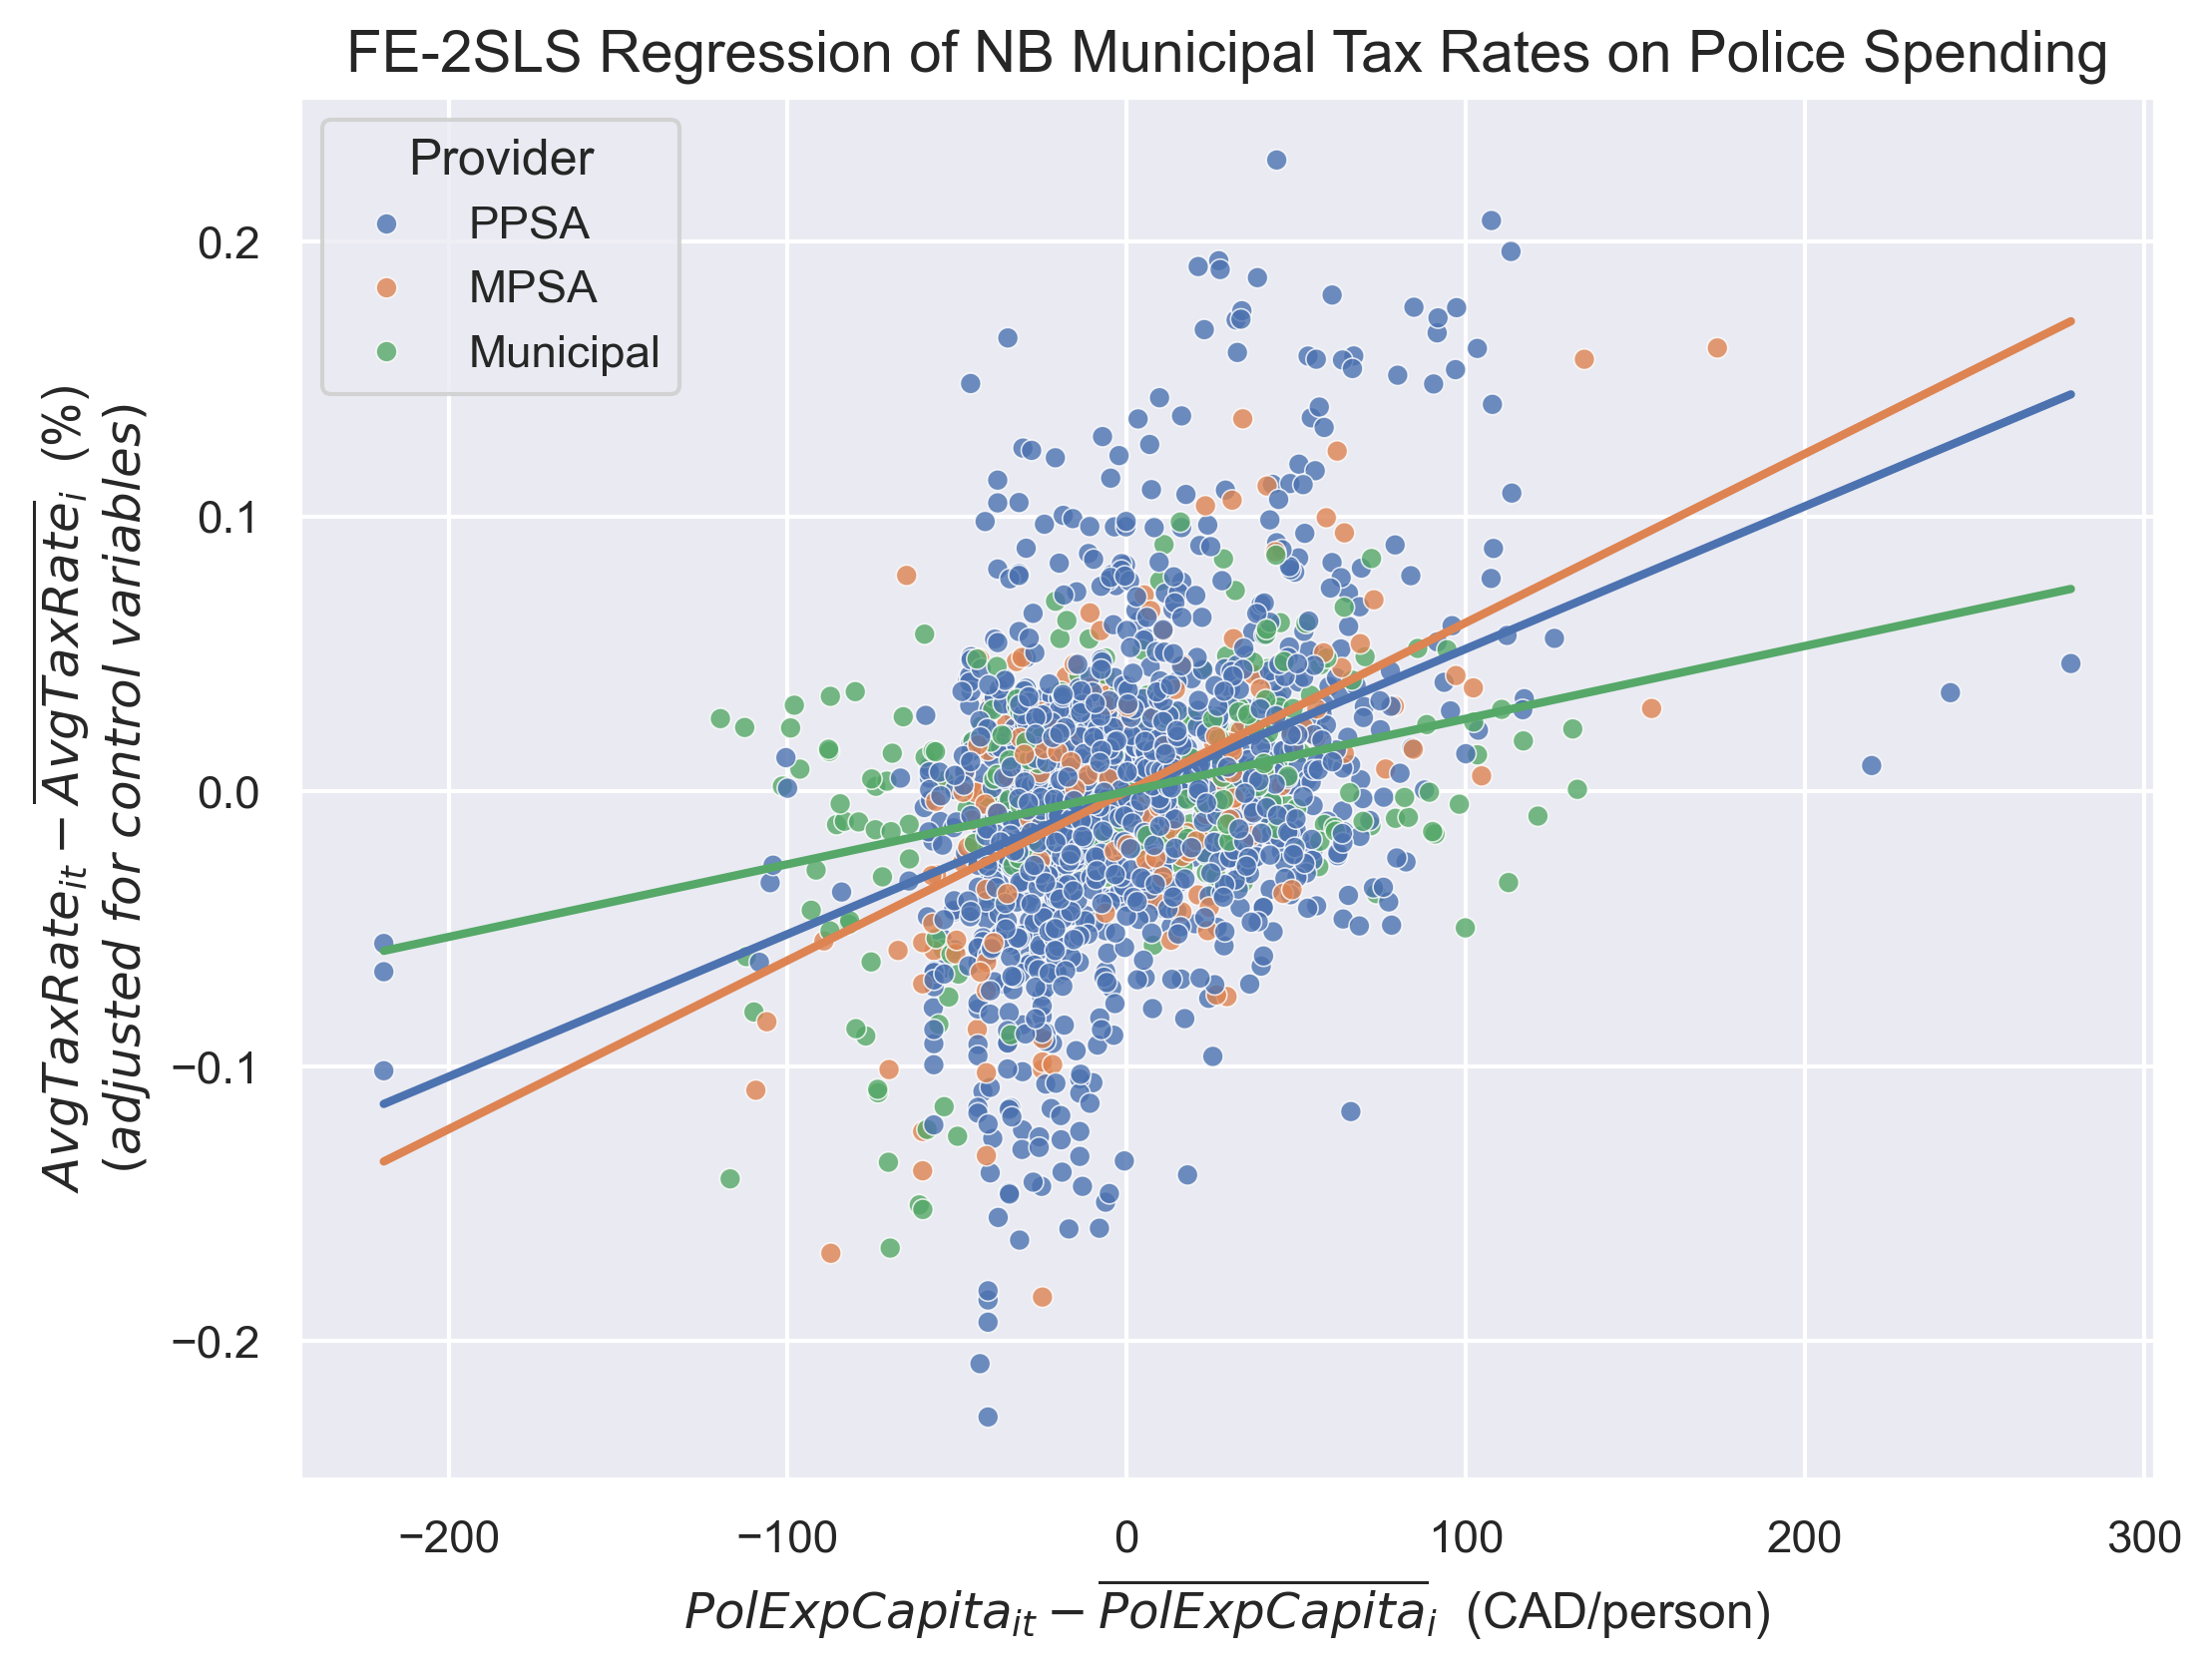

Generate this figure with Python:
# %%
import os
import pickle

import matplotlib.pyplot as plt
import numpy as np
import pandas as pd
import polars as pl
import polars.selectors as cs
import seaborn as sns


# %%
SOURCE_DIR = os.path.join('..', 'data_analysis', 'fe_2sls_results')


# %%
COLUMNS = ["Year", "Municipality",
           "AvgTaxRate",
           "PolExpCapita", "OtherExpCapita",
           "OtherRevCapita", "TaxBaseCapita",
           "Provider_MPSA", "Provider_Muni"]
GROUP_COL = "Municipality"

INDICS_ALL = ["Provider_PPSA", "Provider_MPSA", "Provider_Muni"]
INDIC_EX = INDICS_ALL[0]
INDICS_IN = INDICS_ALL[1:]
INDIC_MAP = {"Muni": "Municipal"}


# %%
SCALE1 = 100
SCALE2 = 1e5

COLS_SCALE1 = ["AvgTaxRate"]
COLS_SCALE2 = ["PolExpCapita", "OtherExpCapita",
               "OtherRevCapita", "TaxBaseCapita"]


# %%
DEP_VAR = "AvgTaxRate"
INDEP_VAR = "PolExpCapita"
HUE_VAR = "Provider"
CONTROL_VARS = ["OtherExpCapita", "OtherRevCapita", "TaxBaseCapita"]

NUM_STEPS = 1000

TITLE = "FE-2SLS Regression of NB Municipal Tax Rates on Police Spending"
TITLESIZE = 14
XLABEL = f"${INDEP_VAR}_{{it}} - \overline{{{INDEP_VAR}}}_i$  (CAD/person)"
YLABEL = f"${DEP_VAR}_{{it}} - \overline{{{DEP_VAR}}}_i$  (%)" \
      "\n$\it{(adjusted~for~controls)}$"


# %%
def main():
      source_2sls = os.path.join(SOURCE_DIR, 'data_2sls.xlsx')
      source_result = os.path.join(SOURCE_DIR, 'model_result.pkl')
      dest = 'fe_2sls.png'
      
      params, params_indic = read_and_process_result(source_result)
      df = read_and_adjust_2sls_data(source_2sls, params)
      x, ys = generate_lobfs(df, params_indic)
      save_regress_plot(df, x, ys, dest)


# %%
def get_indic(token: str) -> str:
      indic = token.rsplit('_')[-1]
      return next((v for k, v in INDIC_MAP.items() if indic == k), indic)


# %%
def read_and_process_result(source_result: str) -> tuple[pd.Series, pd.Series]:
      result = pickle.load(open(source_result, 'rb'))
      params = result.params * SCALE1 / SCALE2
      
      params_indic = params[:0]
      new_key = get_indic(INDIC_EX)
      params_indic[new_key] = params[INDEP_VAR]
      
      for col in INDICS_IN:
            key = f"{INDEP_VAR}:{col}"
            new_key = get_indic(col)
            params_indic[new_key] = params[INDEP_VAR] + params[key]
      
      return params, params_indic


# %%
def read_and_adjust_2sls_data(
      source_2sls: str, params: pd.Series
) -> pl.DataFrame:
      df = (pl.read_excel(source_2sls, columns=COLUMNS)
            .with_columns(pl.col(COLS_SCALE1) * SCALE1,
                          pl.col(COLS_SCALE2) * SCALE2)
            .with_columns(cs.by_dtype(pl.Float64) - cs.by_dtype(pl.Float64)
                          .mean()
                          .over(pl.col(GROUP_COL)),
                          (pl.lit(1) - pl.sum_horizontal(INDICS_IN))
                          .alias(INDIC_EX))
            .with_columns((pl.col(col) * pl.col(INDEP_VAR))
                          .alias(f"{INDEP_VAR}:{col}")
                          for col in INDICS_IN)
            .with_columns(pl.when(pl.col(col) == 1)
                          .then(pl.lit(col).str.extract(r'([^_]+$)'))
                          .alias(col)
                          for col in INDICS_ALL)
            .with_columns(pl.coalesce(pl.col(f'^{prefix}_.+$'))
                          .str.replace(k, v)
                          .alias(prefix)
                          for k, v in INDIC_MAP.items()
                          for prefix in
                          dict.fromkeys(col.rsplit('_', maxsplit=1)[0]
                                        for col in INDICS_ALL))
            .drop(INDICS_ALL))
      
      for var in CONTROL_VARS:
            df = df.with_columns(pl.col(DEP_VAR) - pl.col(var) * params[var])
      
      return df


# %%
def generate_lobfs(
      df: pl.DataFrame, params_indic: pd.Series
) -> tuple[np.ndarray, list]:
      start = df.select(INDEP_VAR).min().item()
      stop = df.select(INDEP_VAR).max().item()
      
      x = np.linspace(start, stop, NUM_STEPS)
      ys = [param * x for param in params_indic]
      return x, ys


# %%
def save_regress_plot(
      df: pl.DataFrame, x: np.ndarray, ys: list, dest: str
) -> None:
      sns.set_theme(rc={'figure.figsize': (8, 6)})
      plt.figure()
      
      plot = sns.scatterplot(df,
                             x=INDEP_VAR, y=DEP_VAR,
                             hue=HUE_VAR, hue_order=map(get_indic, INDICS_ALL),
                             alpha=0.8, s=25)
      plot.set_title(TITLE, fontsize=TITLESIZE)
      plot.set(xlabel=XLABEL, ylabel=YLABEL)
      
      for y in ys:
            sns.lineplot(x=x, y=y, lw=2, legend=False)
      
      plt.savefig(dest, dpi=300, bbox_inches='tight')
      plt.close()


# %%
if __name__ == "__main__":
      wd = os.getcwd()
      os.chdir(os.path.dirname(__file__))
      
      try:
            main()
      finally:
            os.chdir(wd)